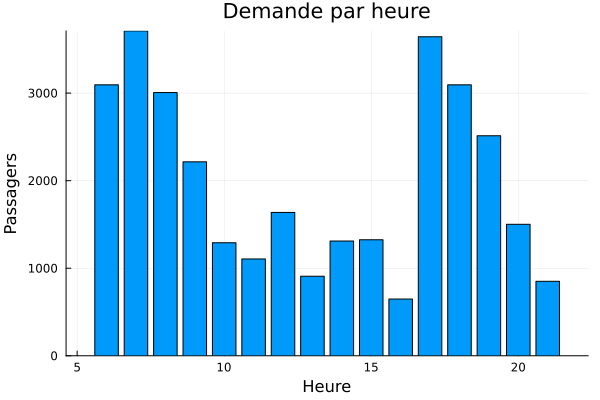

The data file committed next to this chart (first rows):
heure, passagers
6, 3095
7, 3711
8, 3006
9, 2215
10, 1291
11, 1106
12, 1637
13, 909
14, 1311
15, 1325
16, 648
17, 3644
18, 3095
19, 2513
20, 1502
21, 851
